Photos from the image-classification dataset "image_dataset" in the GitHub repository Sabhanya/ai-based-recommendation-system. Its 48 classes are: amaranthus, apple, arecanut, banana, black gram, brinjal, cabbage, carrot, cashew, cauliflower, chickpea, chilli, coconut, coffee, coriander, cotton, fenugreek, grapes, groundnut, guava, jasmine, jute, kidney beans, lentil, maize, mango, millet, mint, moth beans, mung bean, muskmelon, okra, onion, orange, papaya, pigeon peas, pomegranate, potato, radish, rice, sorghum, spinach, sugarcane, tea, tobacco, tomato, watermelon, wheat.

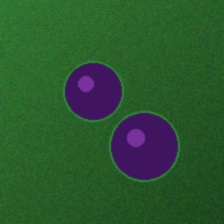
Label: brinjal

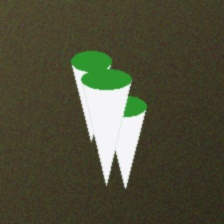
Label: radish

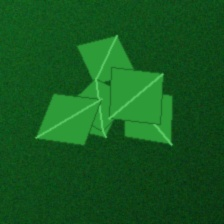
Label: tea

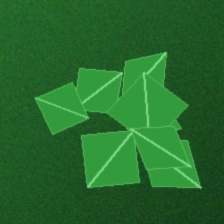
Label: fenugreek

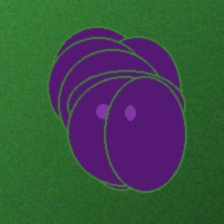
Label: grapes

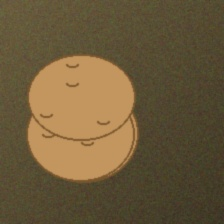
Label: potato
